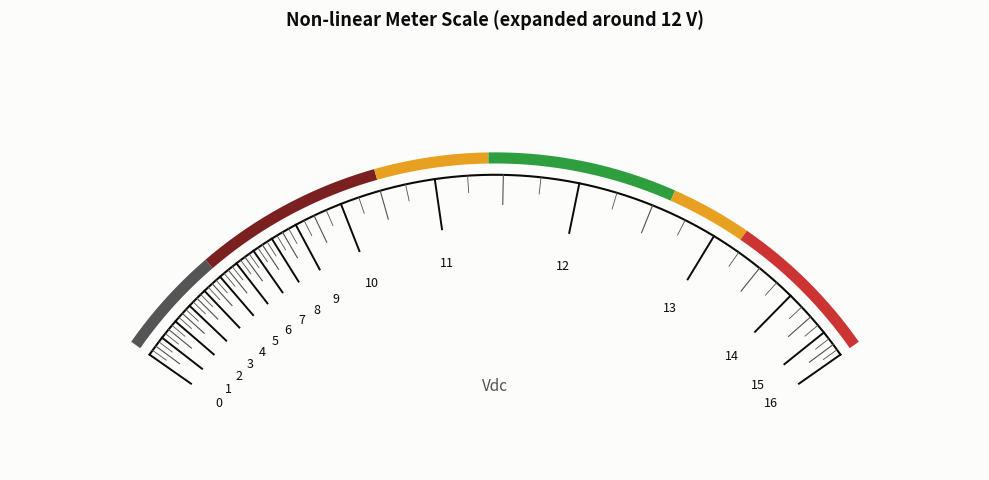

This figure's Python source: (Note: this script raises an exception after producing the figure.)
#!/usr/bin/env python3
import numpy as np
import matplotlib.pyplot as plt

BUS_MIN, BUS_MAX = 0.0, 16.0
ADC_MAX, PWM_MAX = 1023, 255
CENTER, SIGMA = 12.0, 1.4
BASE_GAIN, PEAK_GAIN = 0.25, 1.60

def sensitivity(v):
    return BASE_GAIN + PEAK_GAIN * np.exp(-0.5 * ((v - CENTER) / SIGMA) ** 2)

resolution = 10000
voltage = np.linspace(BUS_MIN, BUS_MAX, resolution)
gain = sensitivity(voltage)
position = np.cumsum(gain)
position -= position[0]
position /= position[-1]

def volt_to_position(v):
    return np.interp(v, voltage, position)

arc_start_deg = 145
arc_end_deg = 35
arc_span = arc_start_deg - arc_end_deg

radius = 1.0
cx, cy = 0.0, 0.0

def pos_to_angle_rad(pos):
    deg = arc_start_deg - pos * arc_span
    return np.radians(deg)

fig, ax = plt.subplots(figsize=(10, 5), facecolor='#fcfcfb')
ax.set_facecolor('#fcfcfb')
ax.set_aspect('equal')

# Colored range bands (drawn first so ticks sit on top)
BAND_WIDTH = 8
r_band = radius + 0.04
ranges = [
    (0.0,  5.0,  '#555555'),  # gray   — device off (too low to start)
    (5.0,  10.5, '#7a2020'),  # maroon — brownout zone (corruption / disk damage)
    (10.5, 11.4, '#e8a020'),  # amber  — brownout risk
    (11.4, 12.6, '#2e9e3e'),  # green  — Synology safe range (±5%)
    (12.6, 13.2, '#e8a020'),  # amber  — overvoltage warning (errors observed)
    (13.2, 16.0, '#cc3333'),  # red    — overvoltage damage
]
for v_lo, v_hi, color in ranges:
    p0 = volt_to_position(v_lo)
    p1 = volt_to_position(v_hi)
    th = np.linspace(pos_to_angle_rad(p0), pos_to_angle_rad(p1), 300)
    ax.plot(cx + r_band * np.cos(th), cy + r_band * np.sin(th),
            color=color, linewidth=BAND_WIDTH, solid_capstyle='butt')

# Main arc
theta = np.linspace(np.radians(arc_end_deg), np.radians(arc_start_deg), 500)
ax.plot(cx + radius * np.cos(theta), cy + radius * np.sin(theta),
        color='#0b0b0b', linewidth=1.5)

# Minor ticks (0.25 V)
major_volts = np.arange(0, 17, 1)
minor_volts = np.arange(0, 16.25, 0.25)

for v in minor_volts:
    if v in major_volts or v % 0.5 == 0:
        continue
    pos = volt_to_position(v)
    ang = pos_to_angle_rad(pos)
    r_inner = radius - 0.04
    ax.plot([cx + r_inner * np.cos(ang), cx + radius * np.cos(ang)],
            [cy + r_inner * np.sin(ang), cy + radius * np.sin(ang)],
            color='#52514e', linewidth=0.6)

# Half-volt ticks
half_volts = np.arange(0.5, 16, 1)
for v in half_volts:
    pos = volt_to_position(v)
    ang = pos_to_angle_rad(pos)
    r_inner = radius - 0.07
    ax.plot([cx + r_inner * np.cos(ang), cx + radius * np.cos(ang)],
            [cy + r_inner * np.sin(ang), cy + radius * np.sin(ang)],
            color='#52514e', linewidth=0.8)

# Major ticks + labels
for v in major_volts:
    pos = volt_to_position(v)
    ang = pos_to_angle_rad(pos)
    r_inner = radius - 0.12
    ax.plot([cx + r_inner * np.cos(ang), cx + radius * np.cos(ang)],
            [cy + r_inner * np.sin(ang), cy + radius * np.sin(ang)],
            color='#0b0b0b', linewidth=1.4)

    r_label = radius - 0.20
    ax.text(cx + r_label * np.cos(ang), cy + r_label * np.sin(ang),
            f'{int(v)}', ha='center', va='center', fontsize=9,
            fontfamily='sans-serif', color='#0b0b0b')

ax.text(cx, 0.50, 'Vdc', ha='center', va='center', fontsize=11,
        fontfamily='sans-serif', color='#52514e')

fig.suptitle('Non-linear Meter Scale (expanded around 12 V)',
             fontsize=13, fontfamily='sans-serif', color='#0b0b0b',
             fontweight='bold', y=0.98)

ax.set_xlim(-1.15, 1.15)
ax.set_ylim(0.30, 1.18)
ax.axis('off')
fig.tight_layout(rect=[0, 0, 1, 0.93])
fig.savefig('/home/abyrne/tmp/meter/meter_scale.png', dpi=180,
            bbox_inches='tight', facecolor='#fcfcfb')
print('Saved meter_scale.png')
